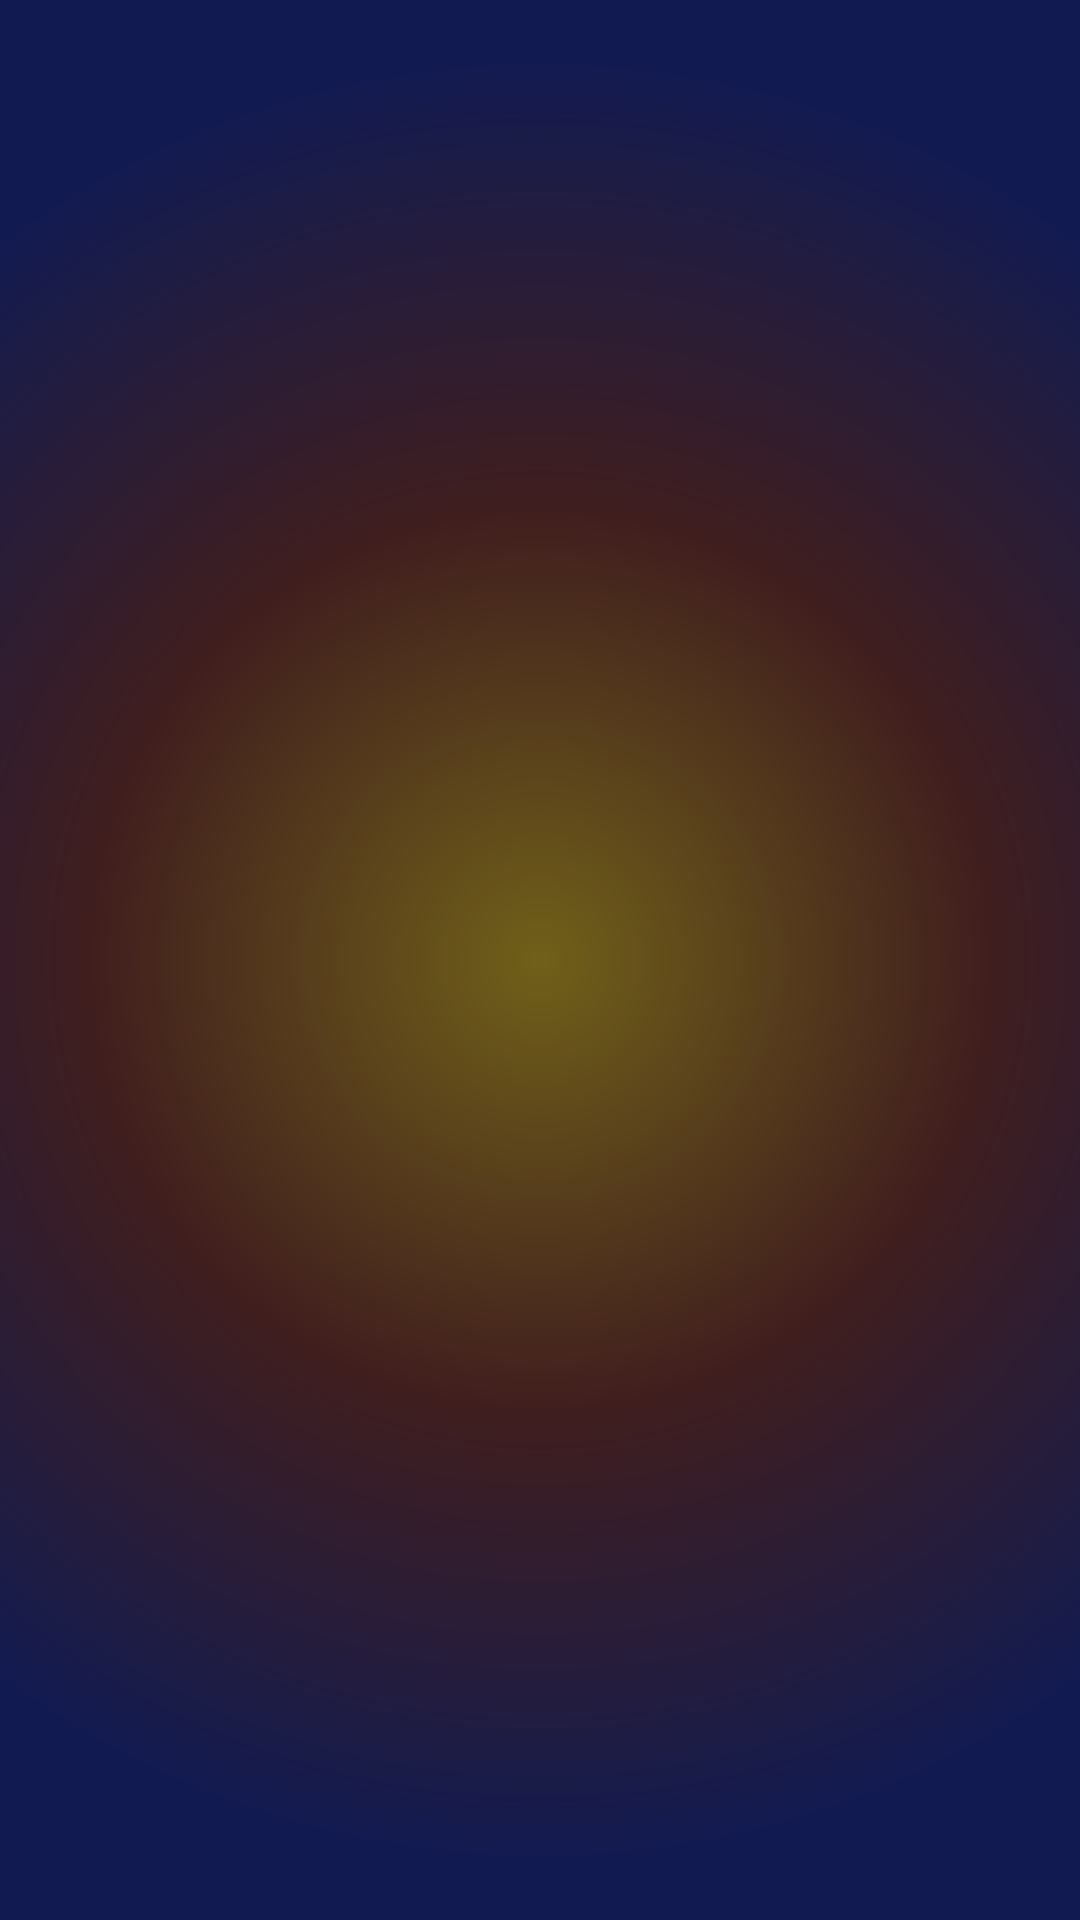

This screen was rendered from an Android layout file. Write that file and the resources it references.
<!-- AndroidManifest.xml: application theme Theme.IntefaceRasteroid -->
<!-- res/layout/activity_main.xml -->
<?xml version="1.0" encoding="utf-8"?>
<LinearLayout xmlns:android="http://schemas.android.com/apk/res/android"
    xmlns:tools="http://schemas.android.com/tools"
    android:id="@+id/mainLayout"
    android:layout_width="match_parent"
    android:layout_height="match_parent"
    android:background="@drawable/bg_gradient"
    android:orientation="vertical"
    tools:context=".MainActivity">

    <FrameLayout
        android:id="@+id/fragment_container_view_spacecraft"
        android:name="com.example.intefacerasteroid.SpaceCraftSelection"
        android:layout_width="match_parent"
        android:layout_height="match_parent" />


</LinearLayout>
<!-- resources referenced by this layout -->
<resources>
  <!-- drawable bg_gradient (drawable) -->
  <?xml version="1.0" encoding="utf-8"?>
  <shape xmlns:android="http://schemas.android.com/apk/res/android"
      android:shape="rectangle">
      <gradient
          android:gradientRadius="300dp"
          android:endColor="#121B51"
          android:centerColor="#401E1E"
          android:startColor="#706019"
          android:type="radial" />
  </shape>
  <style name="Theme.IntefaceRasteroid" parent="Theme.MaterialComponents.DayNight.NoActionBar">
          
          <item name="colorPrimary">@color/purple_500</item>
          <item name="colorPrimaryVariant">@color/purple_700</item>
          <item name="colorOnPrimary">@color/white</item>
          
          <item name="colorSecondary">@color/teal_200</item>
          <item name="colorSecondaryVariant">@color/teal_700</item>
          <item name="colorOnSecondary">@color/black</item>
          
          <item name="android:statusBarColor" tools:targetApi="l">
              ?attr/colorPrimaryVariant
          </item>
          
      </style>
  <!-- not gathered from this repository: default colours our renderer supplied (Android Studio template values) -->
  <color name="purple_500">#FF6200EE</color>
  <color name="purple_700">#FF3700B3</color>
  <color name="teal_200">#FF03DAC5</color>
  <color name="teal_700">#FF018786</color>
  <color name="black">#FF000000</color>
  <color name="white">#FFFFFFFF</color>
</resources>
